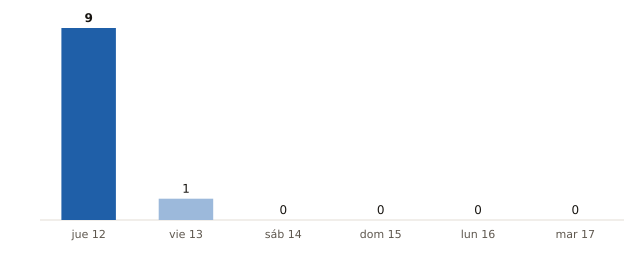

Data behind this chart, as committed beside it:
fecha, municipios_prob_90_o_mas
2026-11-12, 9
2026-11-13, 1
2026-11-14, 0
2026-11-15, 0
2026-11-16, 0
2026-11-17, 0
